Image classification data set "dataset_split" (Ibad2004/plant_Disease_detection on GitHub). Class labels (15): pepper bell bacterial spot, pepper bell healthy, potato early blight, potato late blight, potato healthy, tomato bacterial spot, tomato early blight, tomato late blight, tomato leaf mold, tomato septoria leaf spot, tomato two-spotted spider mite, tomato target spot, tomato yellow leaf curl virus, tomato mosaic virus, tomato healthy.

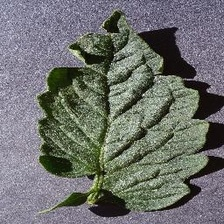
Label: tomato healthy

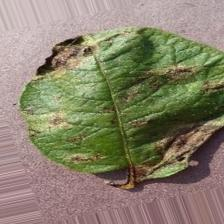
Label: potato late blight

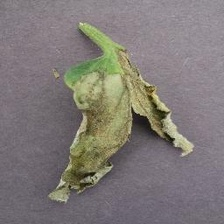
Label: tomato late blight

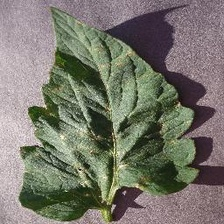
Label: tomato target spot

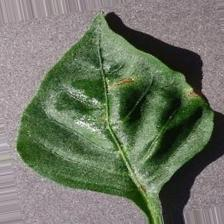
Label: pepper bell bacterial spot

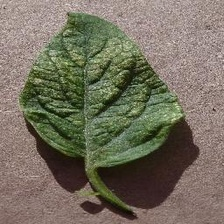
Label: tomato two-spotted spider mite
